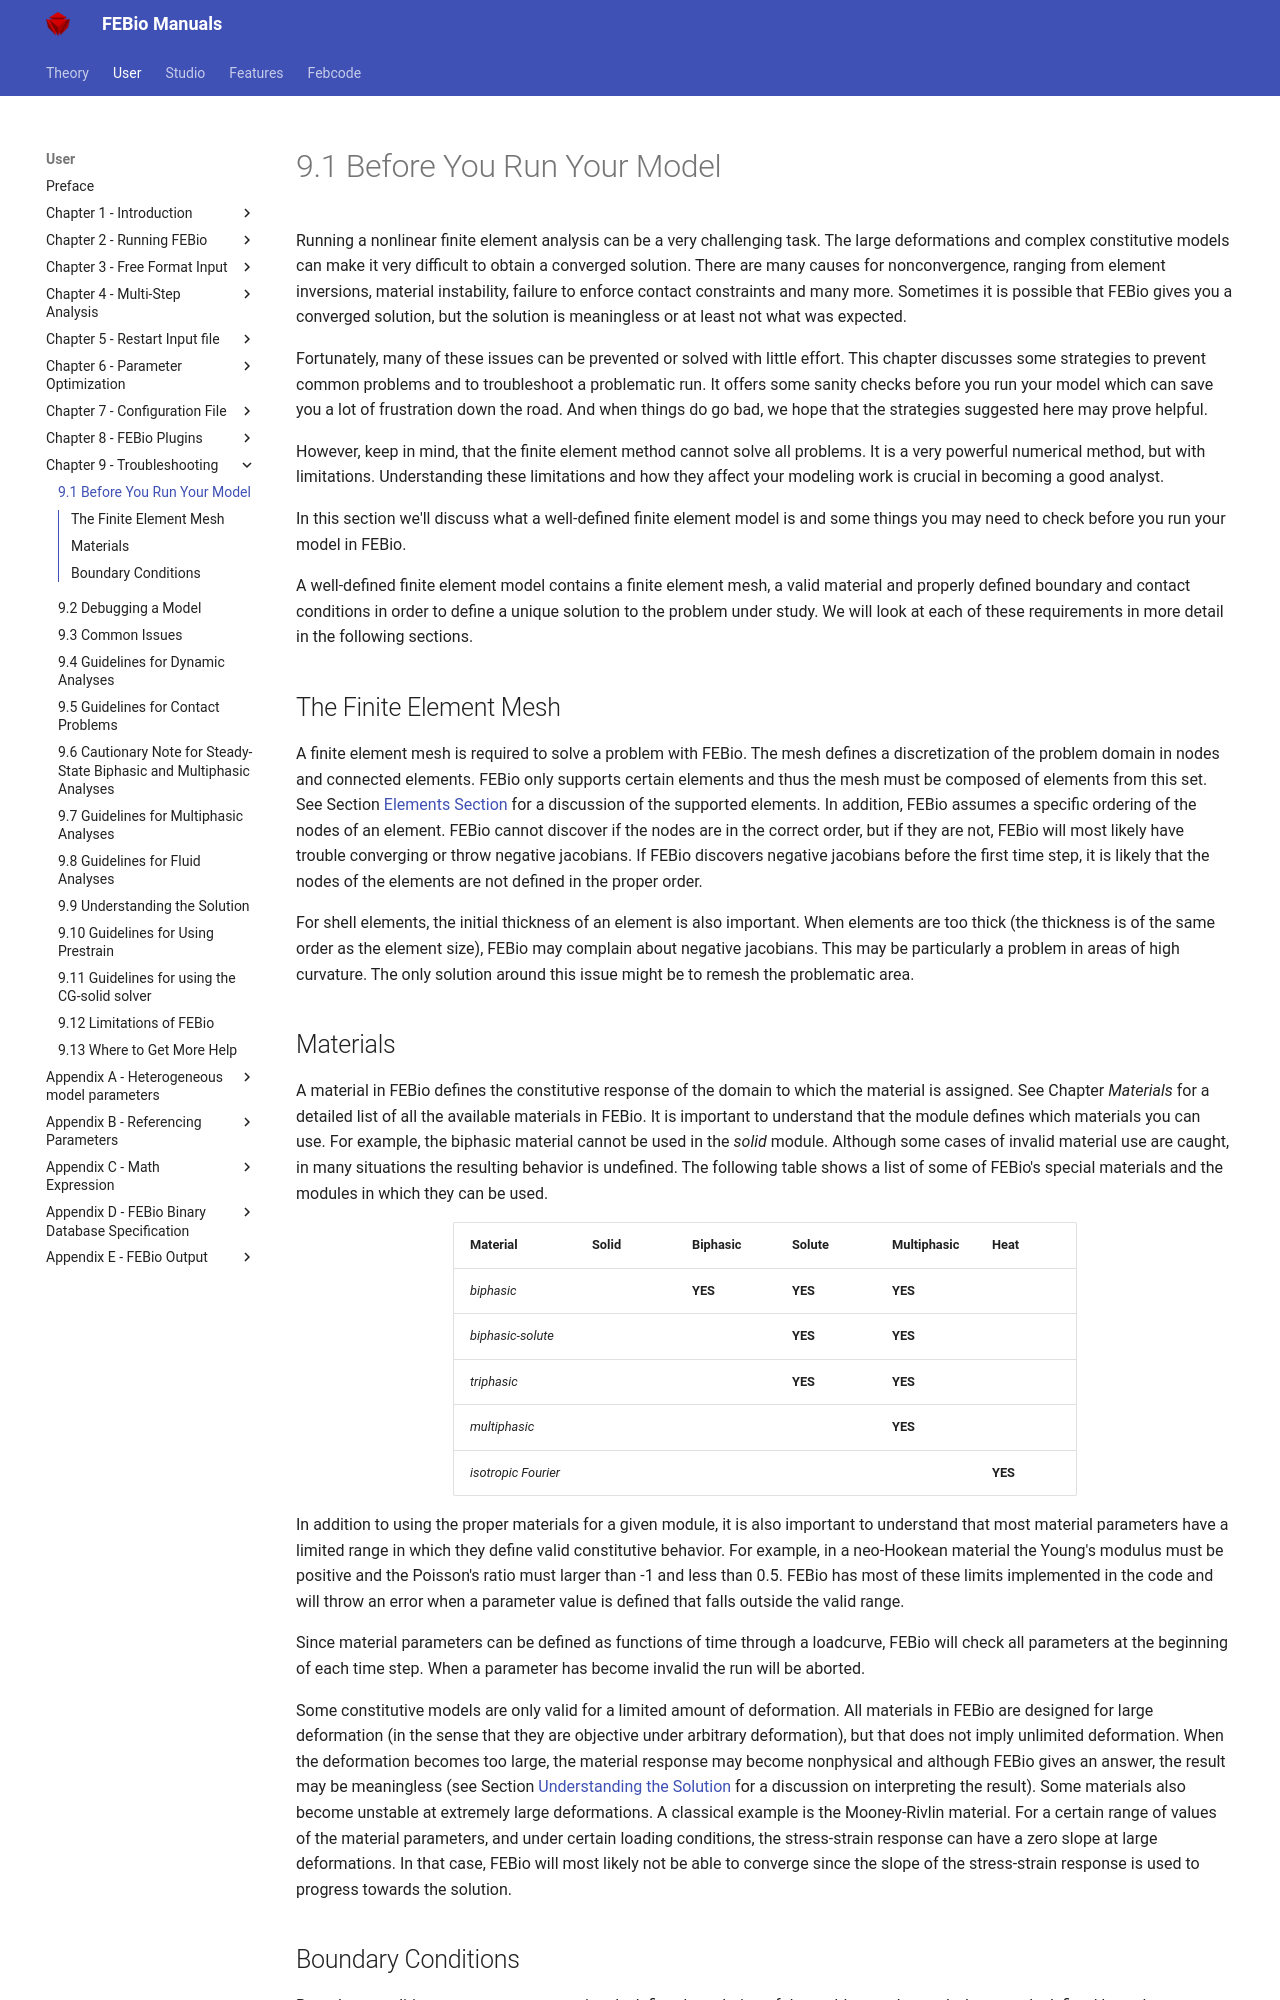

repository: febiosoftware/febio-docs · page: user/chapter9/9.1-before-you-run-your-model/index.html · generator: mkdocs

# 9.1 Before You Run Your Model {: #sec:Before-You-Run }

Running a nonlinear finite element analysis can be a very challenging task. The large deformations and complex constitutive models can make it very difficult to obtain a converged solution. There are many causes for nonconvergence, ranging from element inversions, material instability, failure to enforce contact constraints and many more. Sometimes it is possible that FEBio gives you a converged solution, but the solution is meaningless or at least not what was expected.

Fortunately, many of these issues can be prevented or solved with little effort. This chapter discusses some strategies to prevent common problems and to troubleshoot a problematic run. It offers some sanity checks before you run your model which can save you a lot of frustration down the road. And when things do go bad, we hope that the strategies suggested here may prove helpful.

However, keep in mind, that the finite element method cannot solve all problems. It is a very powerful numerical method, but with limitations. Understanding these limitations and how they affect your modeling work is crucial in becoming a good analyst.

In this section we'll discuss what a well-defined finite element model is and some things you may need to check before you run your model in FEBio.

A well-defined finite element model contains a finite element mesh, a valid material and properly defined boundary and contact conditions in order to define a unique solution to the problem under study. We will look at each of these requirements in more detail in the following sections.

## The Finite Element Mesh {: #subsec:Finite-Element-Mesh }

A finite element mesh is required to solve a problem with FEBio. The mesh defines a discretization of the problem domain in nodes and connected elements. FEBio only supports certain elements and thus the mesh must be composed of elements from this set. See Section [Elements Section](../chapter3/3.6-mesh-section.md#subsec:Elements-Section) for a discussion of the supported elements. In addition, FEBio assumes a specific ordering of the nodes of an element. FEBio cannot discover if the nodes are in the correct order, but if they are not, FEBio will most likely have trouble converging or throw negative jacobians. If FEBio discovers negative jacobians before the first time step, it is likely that the nodes of the elements are not defined in the proper order.

For shell elements, the initial thickness of an element is also important. When elements are too thick (the thickness is of the same order as the element size), FEBio may complain about negative jacobians. This may be particularly a problem in areas of high curvature. The only solution around this issue might be to remesh the problematic area.
